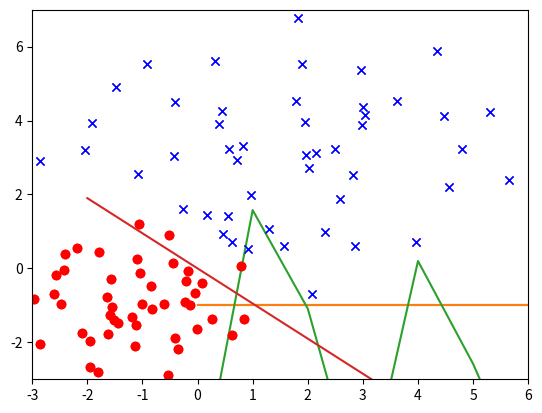

Write Python code to recreate this figure.
import numpy as np
import matplotlib.pyplot as plt

# Example data
mu1 = [-1, -1]
cov1 = np.eye(2)

mu2 = [2,3]
cov2 = np.eye(2) * 3

C1 = np.random.multivariate_normal(mu1, cov1, 50)
C2 = np.random.multivariate_normal(mu2, cov2, 50)

plt.plot(C1[:, 0], C1[:, 1], 'or')
plt.plot(C2[:, 0], C2[:, 1], 'xb')

plt.xlim([-3, 6])
plt.ylim([-3, 7])

X = np.vstack((C1, C2))
N = X.shape[0]
T = np.ones(N)
T[:50] *= -1

maxiter = 1000
alpha = 0.001

w = np.zeros(1)

plt.plot(T)
plt.show()

for i in range(maxiter):

    converged = True
    if i == 0:
        w[0] = np.array(w[i] + alpha * T[i] * X[i][0])
        for k in range(N-1):
            w = np.append(w, w[k] + alpha * T[k] * X[k][0])
    else:
        w[0] += alpha * T[0] * X[0][0]
        for k in range(N-1):
            w[k+1] = w[k] + alpha * T[k] * X[k][0]

    # Converged?
    error = (1/len(T)) * np.sum([np.sign(w[i] * X[i]) != T[i] for i in range(len(T))])
    if error != 0:
        converged = False

    if converged:
        print("converged at ", i)
        break

print("End of training: ", i)
plt.plot(T)
plt.plot([_[0] for _ in X] * w)
plt.show()

# show decision boundary
plt.plot(C1[:, 0], C1[:, 1], 'or')
plt.plot(C2[:, 0], C2[:, 1], 'xb')


xt = np.array([-2, 5])
yt = -w[0] * xt / w[-1]

plt.plot(xt, yt)
plt.xlim([-3, 6])
plt.ylim([-3, 7])
plt.show()